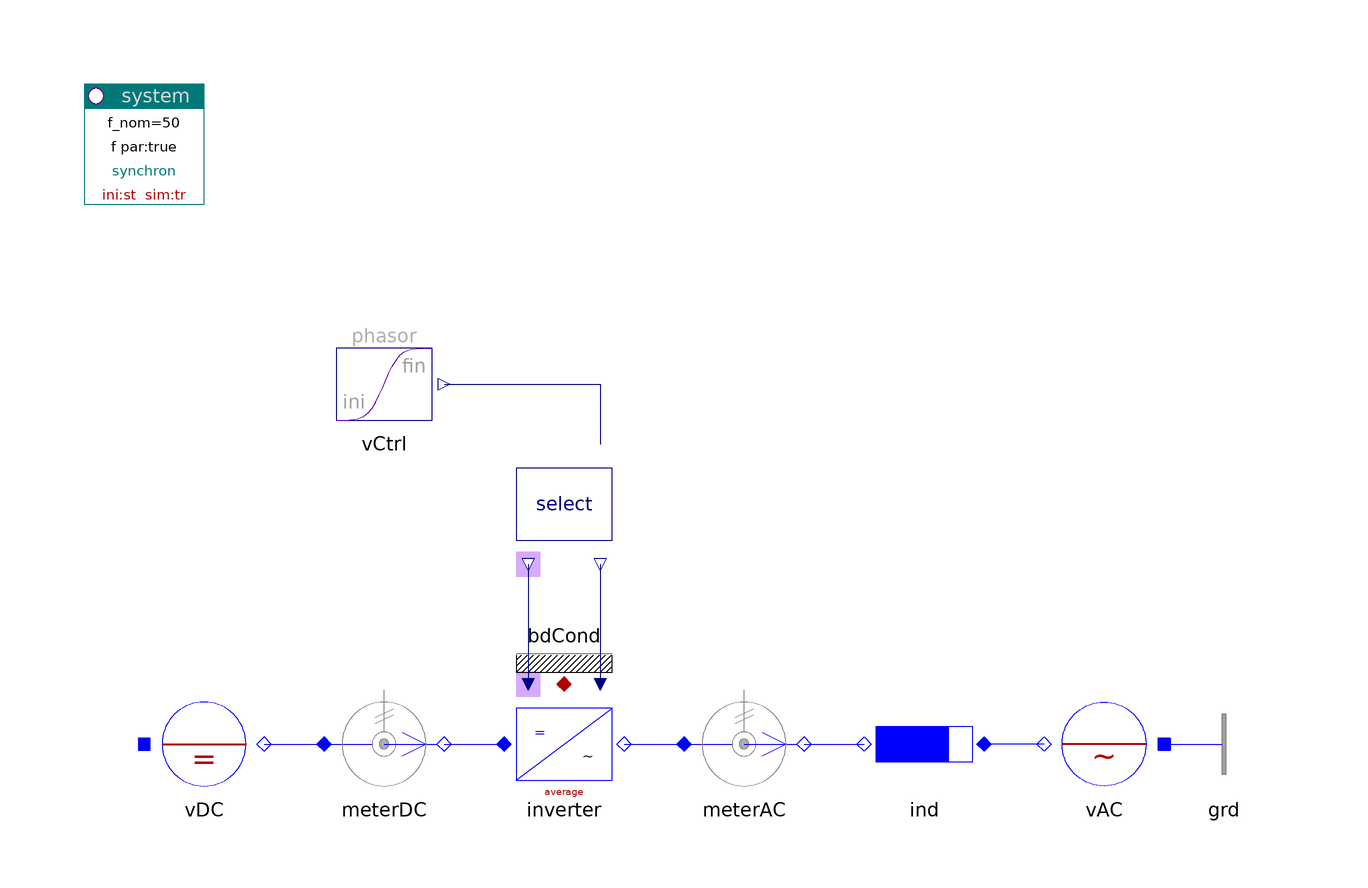

This picture is the connection diagram that the Modelica source below describes through its graphical annotations.

model InverterAvToGrid "Inverter to grid"

    inner PowerSystems.System system(dynType=PowerSystems.Types.Dynamics.FixedInitial,
      refType=PowerSystems.Types.ReferenceFrame.Inertial)
      annotation (Placement(transformation(extent={{-100,80},{-80,100}})));
    PowerSystems.AC1ph_DC.Sources.DCvoltage vDC(pol=0,
      V_nom=100,
      v0=2)
      annotation (Placement(transformation(extent={{-90,-20},{-70,0}})));
    PowerSystems.AC1ph_DC.Sensors.PVImeter meterDC(av=true, tcst=0.1,
      V_nom=100,
      S_nom=1e3)
      annotation (Placement(transformation(extent={{-60,-20},{-40,0}})));
    PowerSystems.AC1ph_DC.Inverters.InverterAverage inverter(redeclare record
        Data=PowerSystems.Examples.Data.Semiconductors.IdealSC100V_10A)
      annotation (Placement(transformation(extent={{-30,-20},{-10,0}})));
    PowerSystems.AC1ph_DC.Inverters.Select select(use_vPhasor_in=true)
                                   annotation (Placement(transformation(extent=
              {{-30,20},{-10,40}})));
    PowerSystems.AC1ph_DC.Sensors.PVImeter meterAC(av=true, tcst=0.1,
      V_nom=100,
      S_nom=1e3)
      annotation (Placement(transformation(extent={{0,-20},{20,0}})));
    PowerSystems.AC1ph_DC.Impedances.Inductor ind(r={0.05,0.05},
      V_nom=100,
      S_nom=1e3)
      annotation (Placement(transformation(extent={{50,-20},{30,0}})));
    PowerSystems.AC1ph_DC.Sources.ACvoltage vAC(V_nom=100)
          annotation (Placement(transformation(extent={{80,-20},{60,0}})));
    PowerSystems.Blocks.Signals.TransientPhasor vCtrl(
      t_change=0.1,
      t_duration=0.1,
      ph_end=0.5235987755983)
         annotation (Placement(transformation(extent={{-60,40},{-40,60}})));
    PowerSystems.AC1ph_DC.Nodes.GroundOne grd  annotation (Placement(transformation(
            extent={{80,-20},{100,0}})));
    PowerSystems.Common.Thermal.BdCondV bdCond(m=1) annotation (Placement(
          transformation(extent={{-30,0},{-10,20}})));

  equation
    connect(vAC.term, ind.term_p)
      annotation (Line(points={{60,-10},{50,-10}}, color={0,0,255}));
    connect(vDC.term, meterDC.term_p)
      annotation (Line(points={{-70,-10},{-60,-10}}, color={0,0,255}));
    connect(meterAC.term_n, ind.term_n)
      annotation (Line(points={{20,-10},{30,-10}}, color={0,0,255}));
    connect(select.theta_out, inverter.theta) annotation (Line(points={{-26,20},
            {-26,0}}, color={0,0,127}));
    connect(select.vPhasor_out,inverter.vPhasor)  annotation (Line(points={{-14,
            20},{-14,0}}, color={0,0,127}));
    connect(vCtrl.y,select.vPhasor_in)
      annotation (Line(points={{-40,50},{-14,50},{-14,40}}, color={0,0,127}));
    connect(vAC.neutral, grd.term)
      annotation (Line(points={{80,-10},{80,-10}}, color={0,0,255}));
    connect(meterDC.term_n, inverter.DC)
      annotation (Line(points={{-40,-10},{-30,-10}}, color={0,0,255}));
    connect(inverter.AC, meterAC.term_p)
      annotation (Line(points={{-10,-10},{0,-10}}, color={0,0,255}));
    connect(inverter.heat, bdCond.heat)
      annotation (Line(points={{-20,0},{-20,0}}, color={176,0,0}));
    annotation (
      Documentation(
              info="<html>
<p>1-phase inverter based on AVERAGED switch-equation, feeding into grid with increasing phase.</p>
<p><a href=\"modelica://PowerSystems.Examples.AC1ph_DC.Inverters\">up users guide</a></p>
</html>"),
      experiment(
        StopTime=0.2,
        Interval=0.2e-3));
  end InverterAvToGrid;